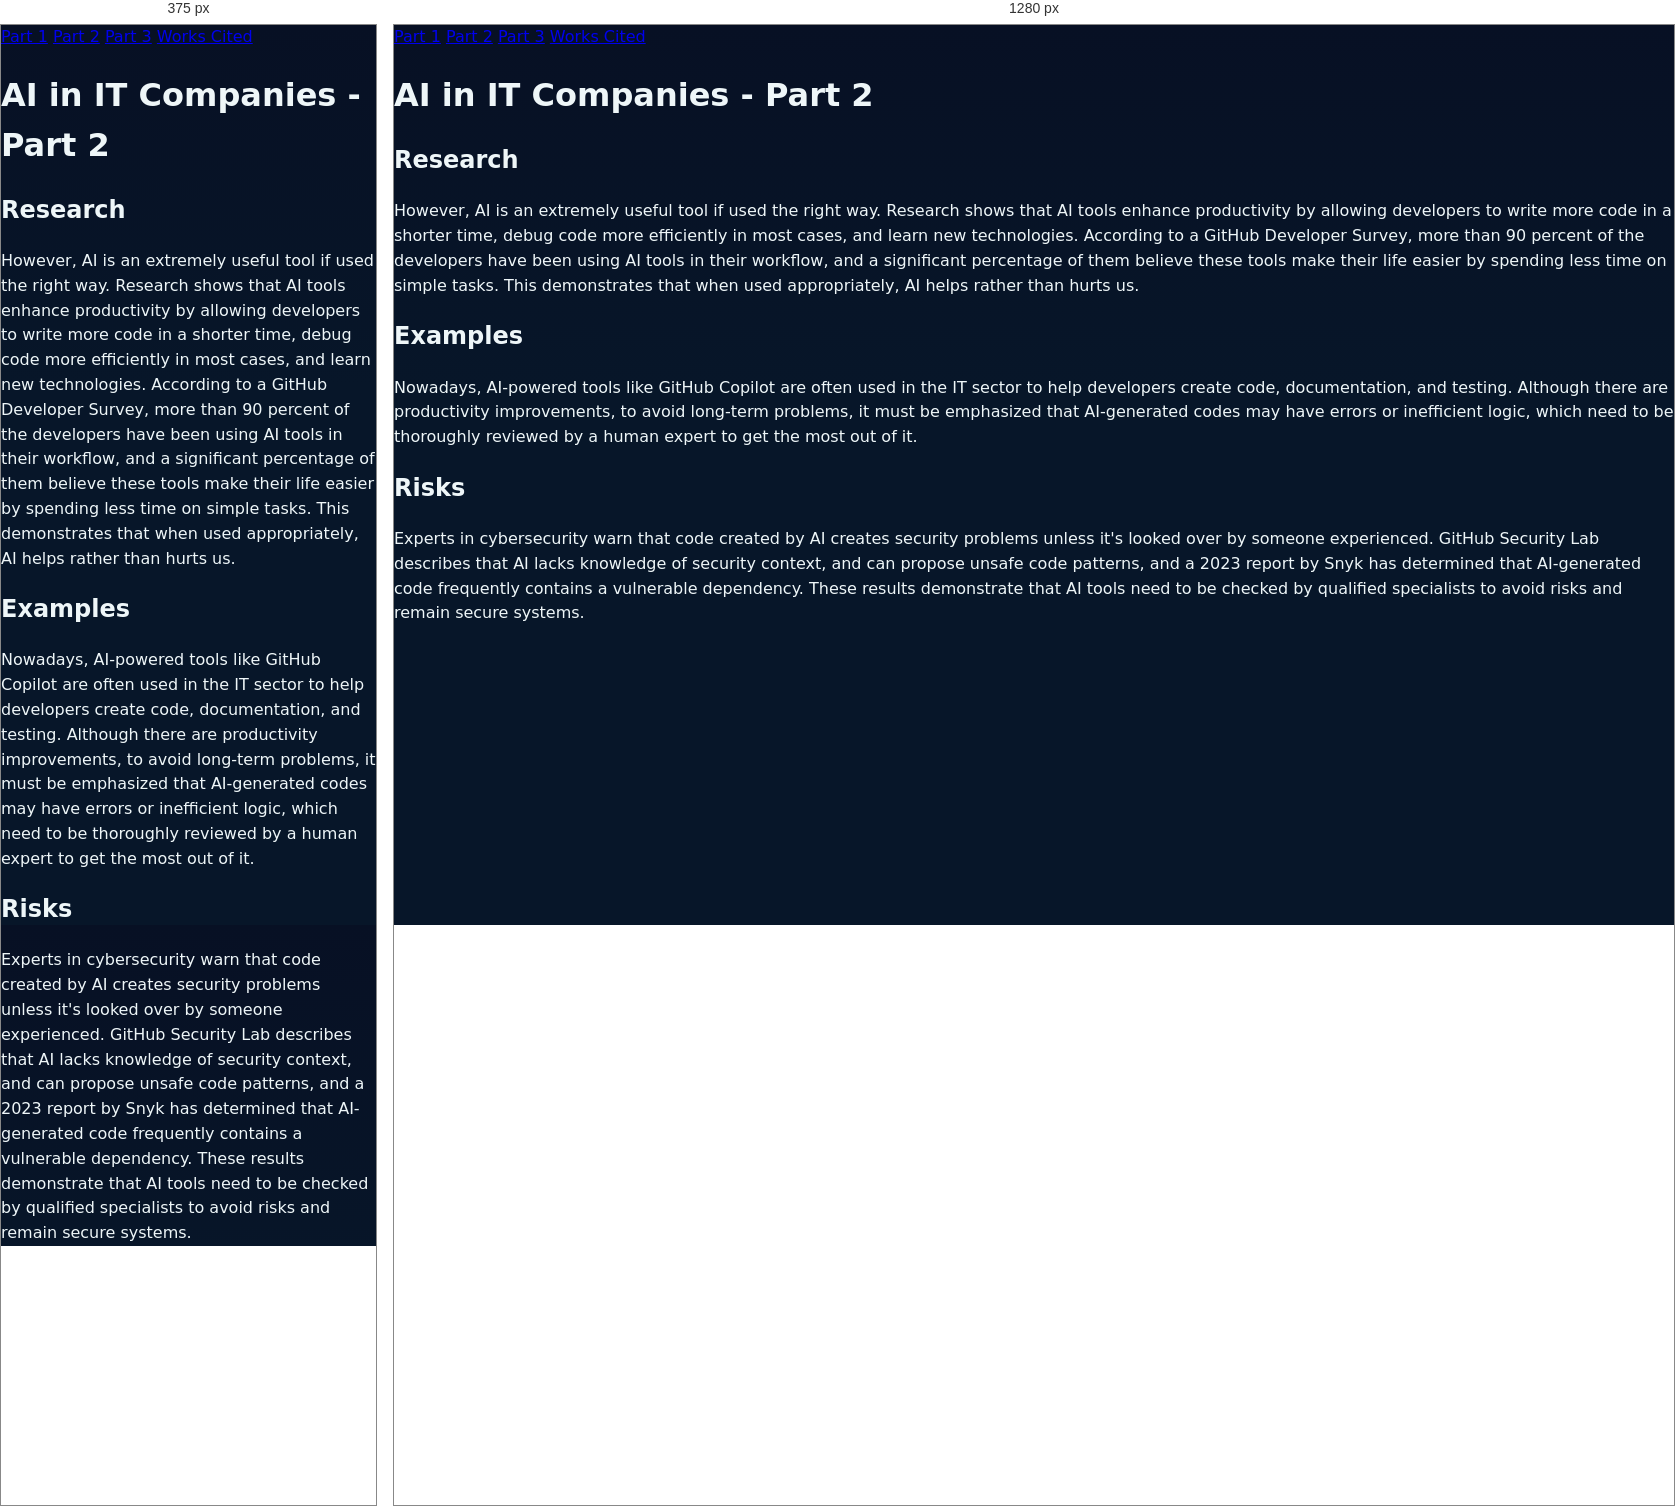
Rendered at 375 px and 1280 px, left to right.

<!-- file: essay-part2.html -->
<!DOCTYPE html>
<html lang="en">
<head>
  <meta charset="UTF-8">
  <meta name="viewport" content="width=device-width, initial-scale=1.0">
  <title>AI in IT Companies - Part 2</title>
  <link rel="stylesheet" href="styles.css">
</head>
<body>
  <main>
    <nav>
      <a href="essay-part1.html">Part 1</a>
      <a href="essay-part2.html">Part 2</a>
      <a href="essay-part3.html">Part 3</a>
      <a href="works-cited.html">Works Cited</a>
    </nav>

    <h1>AI in IT Companies - Part 2</h1>

    <h2>Research</h2>
    <p>
      However, AI is an extremely useful tool if used the right way. Research shows that AI tools enhance productivity by allowing developers to write more code in a shorter time, debug code more efficiently in most cases, and learn new technologies. According to a GitHub Developer Survey, more than 90 percent of the developers have been using AI tools in their workflow, and a significant percentage of them believe these tools make their life easier by spending less time on simple tasks. This demonstrates that when used appropriately, AI helps rather than hurts us.
    </p>

    <h2>Examples</h2>
    <p>
      Nowadays, AI-powered tools like GitHub Copilot are often used in the IT sector to help developers create code, documentation, and testing. Although there are productivity improvements, to avoid long-term problems, it must be emphasized that AI-generated codes may have errors or inefficient logic, which need to be thoroughly reviewed by a human expert to get the most out of it.
    </p>

    <h2>Risks</h2>
    <p>
      Experts in cybersecurity warn that code created by AI creates security problems unless it's looked over by someone experienced. GitHub Security Lab describes that AI lacks knowledge of security context, and can propose unsafe code patterns, and a 2023 report by Snyk has determined that AI-generated code frequently contains a vulnerable dependency. These results demonstrate that AI tools need to be checked by qualified specialists to avoid risks and remain secure systems.
    </p>

  </main>
</body>
</html>


/* @media block from styles.css */
@media (max-width:900px){
  .overview{grid-template-columns:1fr}
  .hero h1{font-size:1.5rem}
  .site-header .container{flex-direction:column;align-items:flex-start;gap:0.5rem}
  .main-nav{gap:0.5rem;flex-wrap:wrap}
}